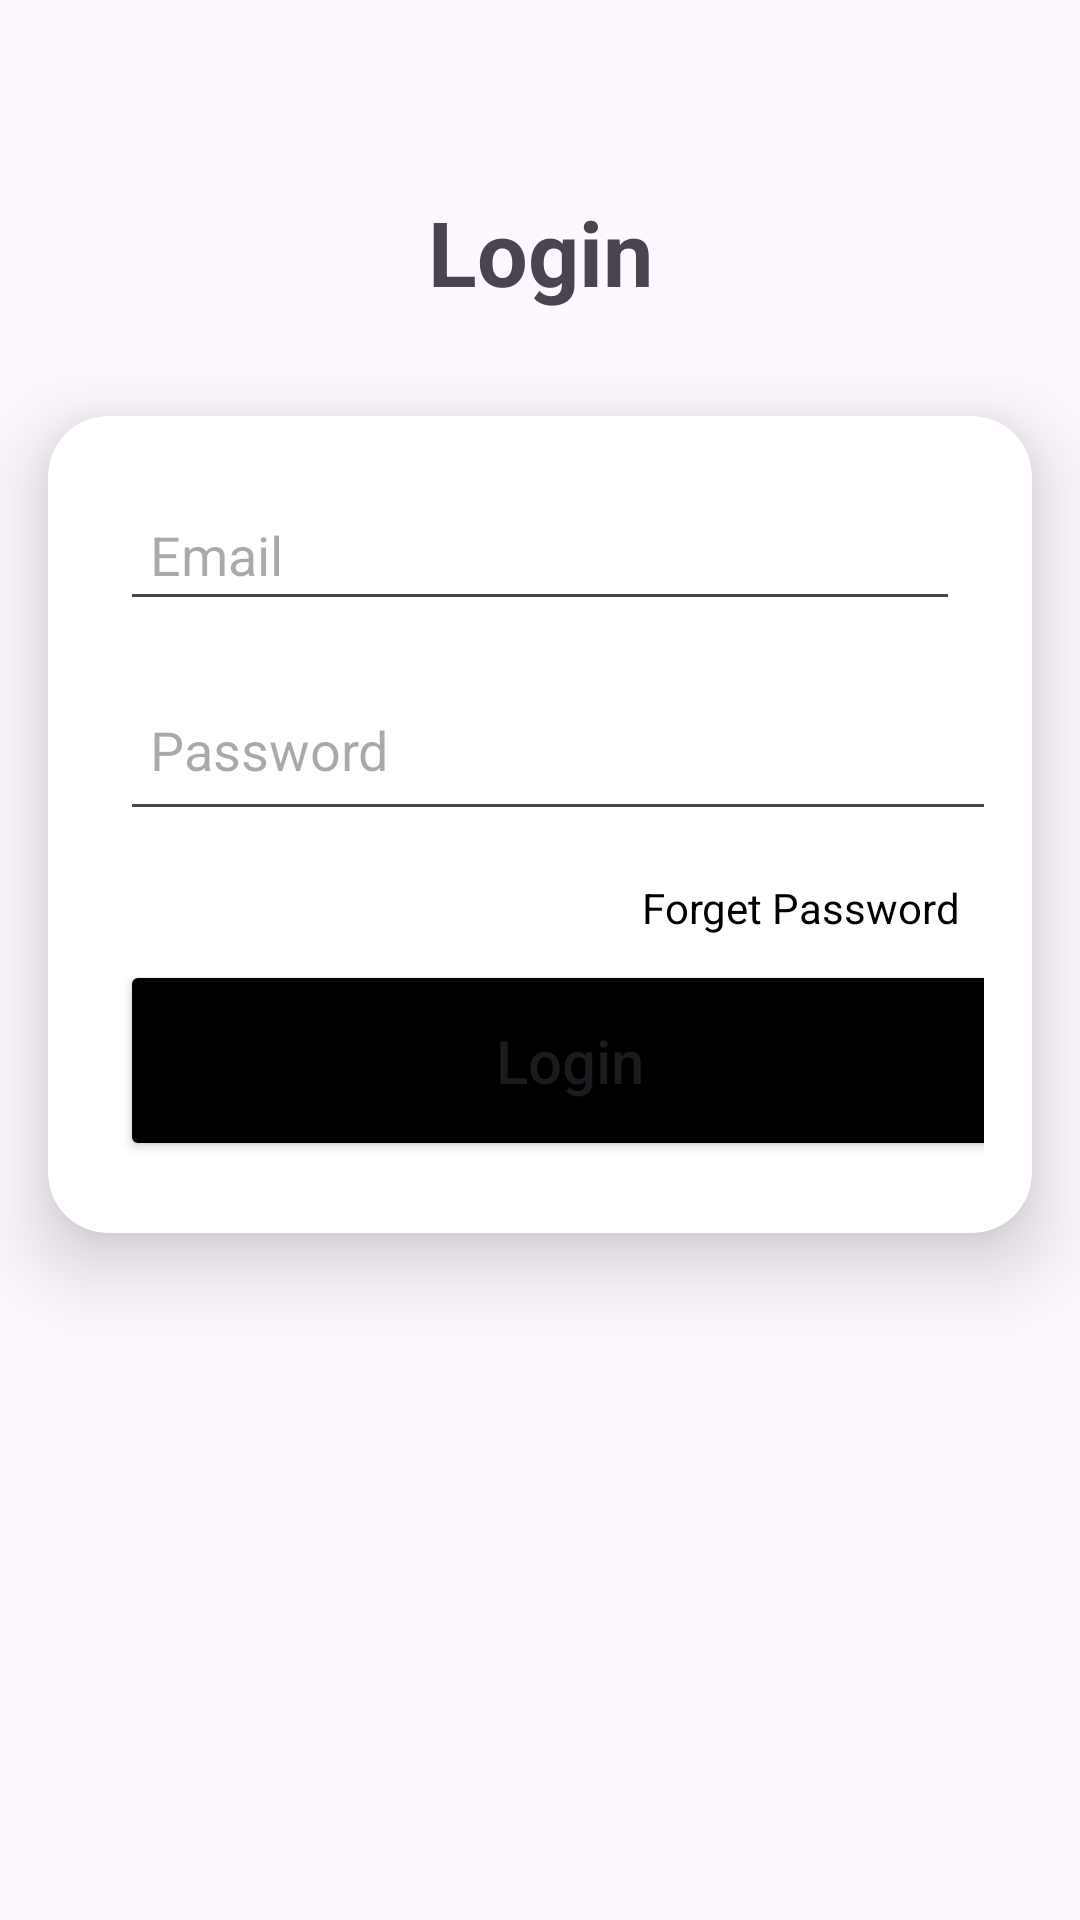

Produce the Android XML layout that renders to this screen, including the resource entries it uses.
<!-- AndroidManifest.xml: application theme Theme.Online_voting_app -->
<!-- res/layout/activity_login_avtivity.xml -->
<?xml version="1.0" encoding="utf-8"?>
<androidx.constraintlayout.widget.ConstraintLayout xmlns:android="http://schemas.android.com/apk/res/android"
    xmlns:app="http://schemas.android.com/apk/res-auto"
    xmlns:tools="http://schemas.android.com/tools"
    android:layout_width="match_parent"
    android:layout_height="match_parent"
    tools:context=".login_activity">
    <TextView
        android:id="@+id/login"
        android:layout_width="184dp"
        android:layout_height="43dp"
        android:layout_marginStart="24dp"
        android:layout_marginTop="24dp"
        android:layout_marginEnd="24dp"
        android:text="Login"
        android:textAlignment="center"
        android:textSize="30sp"
        android:textStyle="bold"
        app:layout_constraintBottom_toBottomOf="parent"
        app:layout_constraintEnd_toEndOf="parent"
        app:layout_constraintStart_toStartOf="parent"
        app:layout_constraintTop_toTopOf="parent"
        app:layout_constraintVertical_bias="0.069" />

    <androidx.cardview.widget.CardView
        android:id="@+id/cardView"
        android:layout_width="match_parent"
        android:layout_height="wrap_content"
        android:layout_marginStart="16dp"
        android:layout_marginTop="32dp"
        android:layout_marginEnd="16dp"
        app:cardCornerRadius="20dp"
        app:cardElevation="16dp"
        app:layout_constraintBottom_toBottomOf="parent"
        app:layout_constraintEnd_toEndOf="parent"
        app:layout_constraintStart_toStartOf="parent"
        app:layout_constraintTop_toBottomOf="@+id/login"
        app:layout_constraintVertical_bias="0.0">


        <LinearLayout
            android:id="@+id/linearLayout"
            android:layout_width="match_parent"
            android:layout_height="match_parent"
            android:orientation="vertical"
            android:padding="16dp"
            app:layout_constraintBottom_toTopOf="@id/dont_have_acc"
            app:layout_constraintEnd_toEndOf="parent"
            app:layout_constraintStart_toStartOf="parent">

            <EditText
                android:id="@+id/user_email"
                android:layout_width="match_parent"
                android:layout_height="wrap_content"
                android:layout_margin="8dp"
                android:hint="Email"
                android:inputType="textEmailAddress"
                android:padding="10dp"
                tools:ignore="TouchTargetSizeCheck" />

            <EditText
                android:id="@+id/user_password"
                android:layout_width="304dp"
                android:layout_height="54dp"
                android:layout_margin="8dp"
                android:hint="Password"
                android:inputType="textPassword"
                android:padding="10dp"
                tools:ignore="TouchTargetSizeCheck" />

            <TextView
                android:id="@+id/forget_password"
                android:layout_width="wrap_content"
                android:layout_height="wrap_content"
                android:layout_gravity="end"
                android:layout_marginTop="8dp"
                android:layout_marginEnd="8dp"
                android:text="Forget Password"
                android:textColor="@color/black" />

            <Button
                android:id="@+id/Login_btn"
                android:layout_width="300dp"
                android:layout_height="67dp"
                android:layout_margin="8dp"
                android:backgroundTint="@color/black"
                android:padding="8dp"
                android:text="Login"
                android:textAllCaps="false"
                android:textSize="20dp" />

        </LinearLayout>
    </androidx.cardview.widget.CardView>

    <TextView
        android:id="@+id/dont_have_acc"
        android:layout_width="match_parent"
        android:layout_height="wrap_content"
        android:text="Don't_have_account?Register.."
        android:textAlignment="center"
        android:textSize="20dp"
        android:textColor="@color/black"
        app:layout_constraintBottom_toBottomOf="parent"
        app:layout_constraintEnd_toEndOf="parent"
        app:layout_constraintHorizontal_bias="0.0"
        app:layout_constraintStart_toStartOf="parent"
        app:layout_constraintTop_toTopOf="parent"
        app:layout_constraintVertical_bias="0.626">

    </TextView>

</androidx.constraintlayout.widget.ConstraintLayout>
<!-- resources referenced by this layout -->
<resources>
  <style name="Theme.Online_voting_app" parent="Base.Theme.Online_voting_app" />
  <style name="Base.Theme.Online_voting_app" parent="Theme.Material3.DayNight.NoActionBar">
          
          
      </style>
  <!-- not gathered from this repository: default colours our renderer supplied (Android Studio template values) -->
  <color name="black">#FF000000</color>
</resources>
